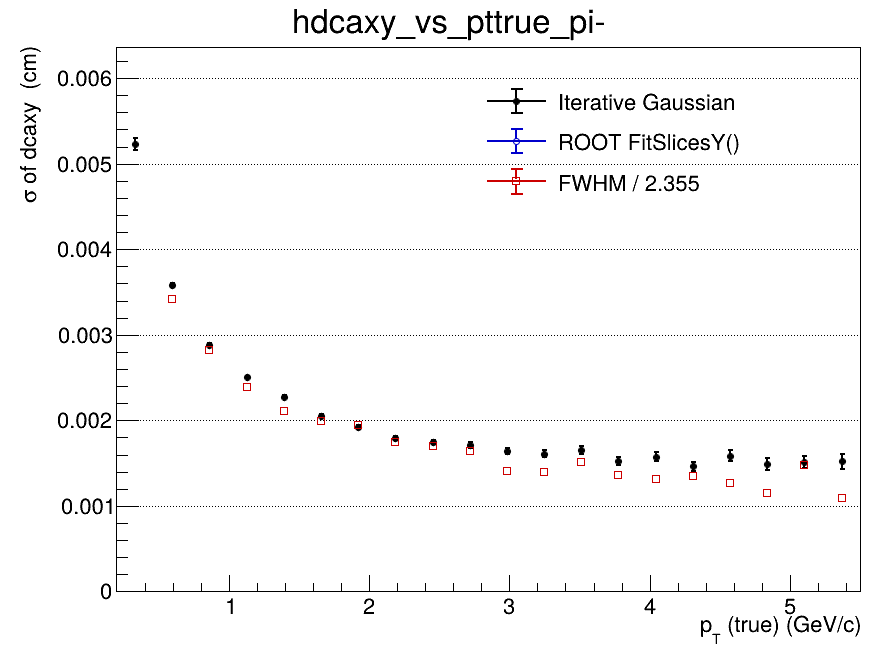

Data behind this chart, as committed beside it:
x_low, x_high, x_center, entries, iterative_mean, iterative_mean_error, iterative_sigma, iterative_sigma_error, iterative_chi2_ndf, iterative_iterations, iterative_fit_status, fitslicesy_sigma, fitslicesy_sigma_error, fwhm, fwhm_sigma
0.2, 0.465, 0.3325, 78387, 2.32114066817e-05, 1.85763845171e-05, 0.005231, 7.21821793107e-05, 1.055, 2, 0, 0, 0, nan, nan
0.465, 0.73, 0.5975, 95396, 0.0002579, 1.65733411734e-05, 0.003577, 2.25804442098e-05, 1.16, 2, 0, 0, 0, 0.008052, 0.003419
0.73, 0.995, 0.8625, 61245, 0.0002485, 1.43855723823e-05, 0.002885, 1.62143356889e-05, 1.896, 2, 0, 0, 0, 0.006652, 0.002825
0.995, 1.26, 1.128, 37083, 0.0002392, 1.50864620856e-05, 0.002508, 1.54371469399e-05, 1.654, 2, 0, 0, 0, 0.005623, 0.002388
1.26, 1.525, 1.393, 23191, 0.0002058, 1.73131125861e-05, 0.002277, 1.75091387407e-05, 1.027, 3, 0, 0, 0, 0.004976, 0.002113
1.525, 1.79, 1.658, 15594, 0.0001758, 1.9032192976e-05, 0.002052, 1.87745874516e-05, 0.8828, 3, 0, 0, 0, 0.004685, 0.001989
1.79, 2.055, 1.923, 10361, 0.0001562, 2.19078244246e-05, 0.00192, 2.14888388759e-05, 0.8761, 3, 0, 0, 0, 0.004574, 0.001942
2.055, 2.32, 2.188, 7335, 0.0001126, 2.4417597273e-05, 0.001792, 2.37051759852e-05, 1.378, 3, 0, 0, 0, 0.004125, 0.001752
2.32, 2.585, 2.453, 5383, 0.0001596, 2.8015701792e-05, 0.001746, 2.76454051566e-05, 0.9231, 3, 0, 0, 0, 0.003998, 0.001698
2.585, 2.85, 2.718, 4029, 0.0001354, 3.21028413308e-05, 0.001712, 3.22271847696e-05, 1.012, 4, 0, 0, 0, 0.003877, 0.001646
2.85, 3.115, 2.983, 3003, 7.29248662249e-05, 3.55548651593e-05, 0.001641, 3.6834025022e-05, 1.172, 3, 0, 0, 0, 0.0033, 0.001401
3.115, 3.38, 3.248, 2358, 0.0001737, 3.90207604142e-05, 0.001609, 3.85114979048e-05, 1.048, 4, 0, 0, 0, 0.003285, 0.001395
3.38, 3.645, 3.513, 1951, 0.0002053, 4.46874578674e-05, 0.001656, 4.57703927938e-05, 0.8076, 3, 0, 0, 0, 0.003562, 0.001513
3.645, 3.91, 3.778, 1487, 8.37530843376e-05, 4.62140890332e-05, 0.001522, 4.84138243615e-05, 1.356, 3, 0, 0, 0, 0.003213, 0.001364
3.91, 4.175, 4.043, 1223, 7.72815581929e-05, 5.38606594845e-05, 0.001573, 5.20367515983e-05, 1.096, 3, 0, 0, 0, 0.003103, 0.001318
4.175, 4.44, 4.308, 998, 0.0001427, 5.61884233524e-05, 0.00146, 5.49688605908e-05, 0.6057, 5, 0, 0, 0, 0.00317, 0.001346
4.44, 4.705, 4.573, 837, 0.0001741, 6.55102017992e-05, 0.001587, 6.77078826323e-05, 0.7932, 3, 0, 0, 0, 0.002994, 0.001272
4.705, 4.97, 4.838, 642, 9.82188100512e-05, 7.04703703005e-05, 0.001491, 7.02951322761e-05, 0.7561, 3, 0, 0, 0, 0.002709, 0.00115
4.97, 5.235, 5.103, 603, 1.79344601496e-05, 7.42829254656e-05, 0.001513, 7.38005119801e-05, 0.5682, 3, 0, 0, 0, 0.003469, 0.001473
5.235, 5.5, 5.368, 446, 0.000118, 8.62772185517e-05, 0.001521, 8.9152242884e-05, 1.325, 4, 0, 0, 0, 0.002574, 0.001093
